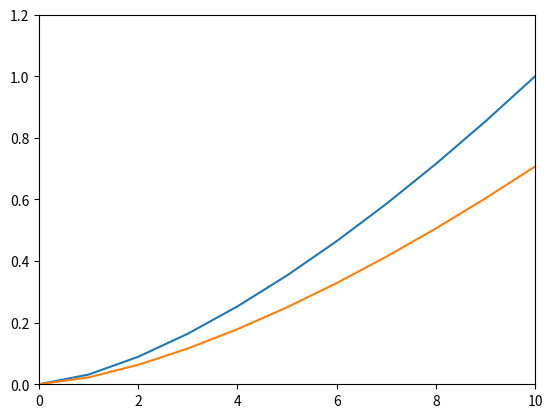

Here is the Python script that generated this plot:
import numpy as np
import matplotlib.pyplot as plt

def Kepler(r, M):
    return np.sqrt(r**3/M)

def plot():
    list1, list2 = [], []
    for x in np.arange(0, 2, 0.1):
        list1.append(Kepler(x,1)) 
        list2.append(Kepler(x,2))
    plt.xlim(0, 10)
    plt.ylim(0, 1.2)
    plt.plot(list1)
    plt.plot(list2)
    plt.savefig('kepler_figure.pdf')
    plt.show()

def newPlot():
    r = np.arange(0, 10, 0.1)
    plt.plot(r, Kepler(r, 1))
    plt.plot(r, Kepler(r, 2))
    plt.show()
plot()
